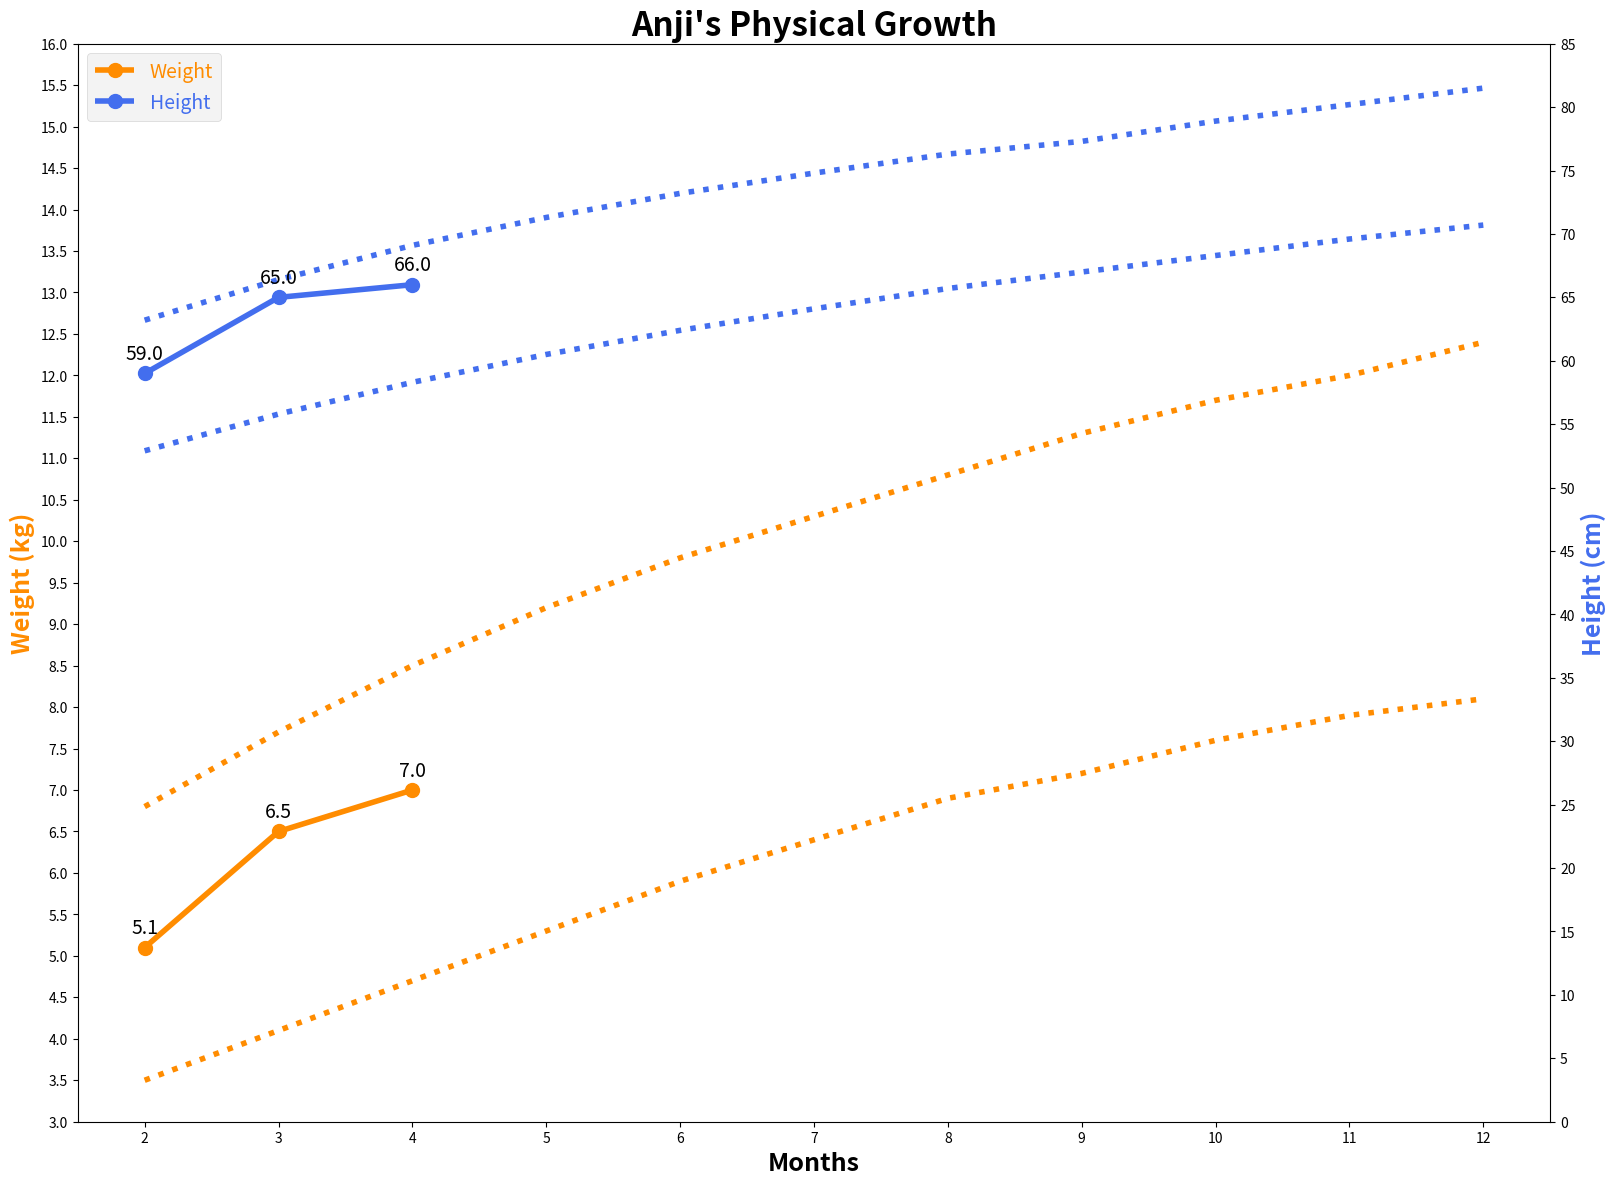

This chart was generated by the following Python code:
#!/usr/bin/env python3

from mpl_toolkits.axes_grid1 import host_subplot
from matplotlib.pyplot import figure
import matplotlib.pyplot as plt
import numpy as np

figure(figsize=(19, 14), dpi=80)

# one row, one column, plot number 1
host = host_subplot(111)
para = host.twinx()

font = {
    'weight': 'bold',
    'size': 18,
}

host.set_xlabel("Months", fontdict=font)
host.set_ylabel("Weight (kg)", fontdict=font)
para.set_ylabel("Height (cm)", fontdict=font)

months = np.array([2, 3, 4, 5, 6, 7, 8, 9, 10, 11, 12])

weight_s = np.array([3.5, 4.1, 4.7, 5.3, 5.9, 6.4, 6.9, 7.2, 7.6, 7.9, 8.1])
weight_l = np.array([6.8, 7.7, 8.5, 9.2, 9.8, 10.3, 10.8, 11.3, 11.7, 12.0, 12.4])

height_s = np.array([52.9, 55.8, 58.3, 60.5, 62.4, 64.1, 65.7, 67.0, 68.3, 69.6, 70.7])
height_l = np.array([63.2, 66.4, 69.1, 71.3, 73.2, 74.8, 76.3, 77.3, 78.9, 80.2, 81.5])

months_anji = np.array([2, 3, 4])
weight_anji = np.array([5.1, 6.5, 7.0])
height_anji = np.array([59.0, 65.0, 66.0])

with plt.style.context('fivethirtyeight'):
    pw_s, = host.plot(months, weight_s, color="#ff8c00", linestyle=":")
    pw_l, = host.plot(months, weight_l, color="#ff8c00", linestyle=":")
    pw_anji, = host.plot(months_anji, weight_anji, color="#ff8c00", marker="o", ms=10, label="Weight")

    ph_s, = para.plot(months, height_s, color="#436eee", linestyle=":")
    ph_l, = para.plot(months, height_l, color="#436eee", linestyle=":")
    ph_anji, = para.plot(months_anji, height_anji, color="#436eee", marker="o", ms=10, label="Height")

    for m, w in zip(months_anji, weight_anji):
        host.annotate(f"{w:.1f}", (m, w), textcoords="offset points", xytext=(0, 10), ha="center")

    for m, h in zip(months_anji, height_anji):
        para.annotate(f"{h:.1f}", (m, h), textcoords="offset points", xytext=(0, 10), ha="center")

    legd = plt.legend(loc="upper left")

host.yaxis.get_label().set_color(pw_s.get_color())
host.set_xticks([2, 3, 4, 5, 6, 7, 8, 9, 10, 11, 12])
host.set_yticks([3., 3.5, 4., 4.5, 5., 5.5, 6., 6.5, 7., 7.5, 8., 8.5, 9., 9.5,
                 10., 10.5, 11., 11.5, 12., 12.5, 13., 13.5, 14., 14.5, 15., 15.5, 16.])
legd.texts[0].set_color(pw_s.get_color())

para.yaxis.get_label().set_color(ph_s.get_color())
para.set_yticks([0, 5, 10, 15, 20, 25, 30, 35, 40, 45, 50, 55, 60, 65, 70, 75, 80, 85])
legd.texts[1].set_color(ph_s.get_color())

plt.title("Anji's Physical Growth", fontdict={'fontsize': 24, 'fontweight': 'bold'})

plt.savefig('phy.png')
